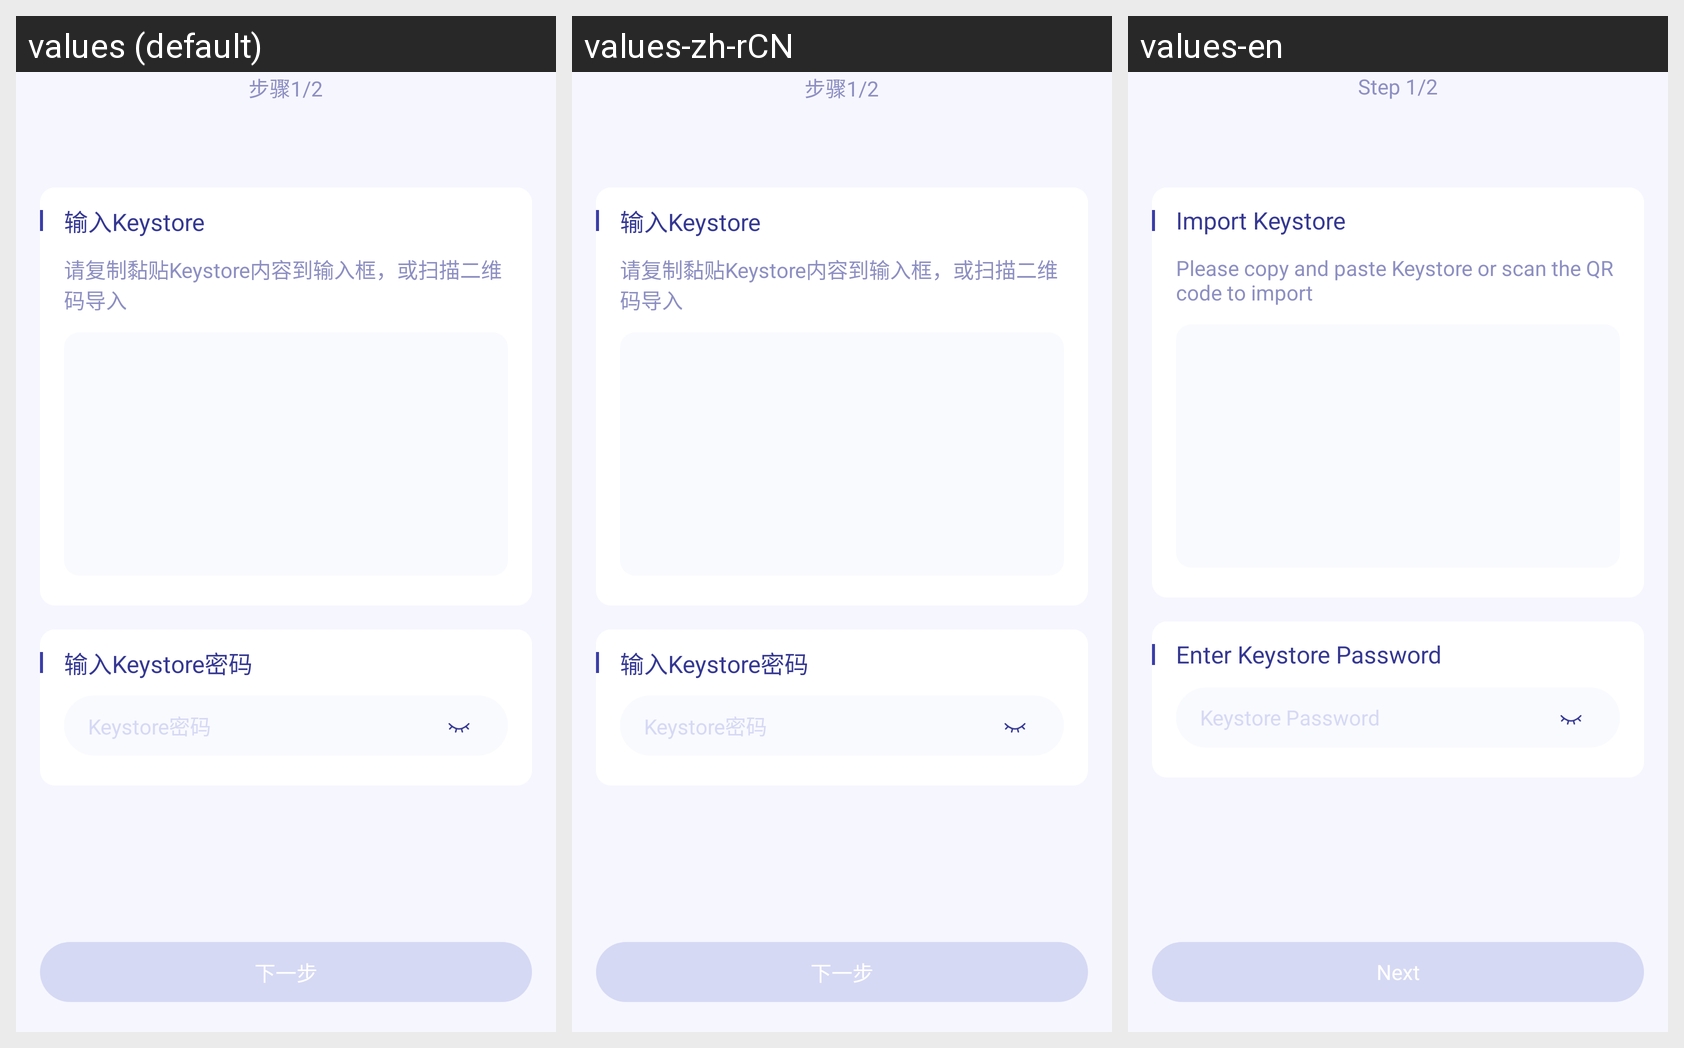

The same Android screen rendered under several of its app's locales, left to right. List the strings drawn on it with the default value and each locale's translation.
Android screen res/layout/activity_import_by_key_store.xml rendered under 3 locales, left to right: values (default), values-zh-rCN, values-en. Device: Nexus 5 (rendered at 1080×1920; each locale shown at half size, 540×960, under a caption strip naming it); theme AppTheme.
Strings drawn on this screen, with the default value and each locale's value (text and hints the layout hard-codes, and strings that could not be matched under every locale, appear in the picture but are not listed):

import_by_keystore_step_1_title_1
  values: 输入Keystore
  values-zh-rCN: 输入Keystore
  values-en: Import Keystore

import_by_keystore_step_1_desc
  values: 请复制黏贴Keystore内容到输入框，或扫描二维码导入
  values-zh-rCN: 请复制黏贴Keystore内容到输入框，或扫描二维码导入
  values-en: Please copy and paste Keystore or scan the QR code to import

import_by_keystore_step_1_title_2
  values: 输入Keystore密码
  values-zh-rCN: 输入Keystore密码
  values-en: Enter Keystore Password

keystore_password_hint
  values: Keystore密码
  values-zh-rCN: Keystore密码
  values-en: Keystore Password

next_tap
  values: 下一步
  values-zh-rCN: 下一步
  values-en: Next

step_2_1
  values: 步骤1/2
  values-zh-rCN: 步骤1/2
  values-en: Step 1/2
